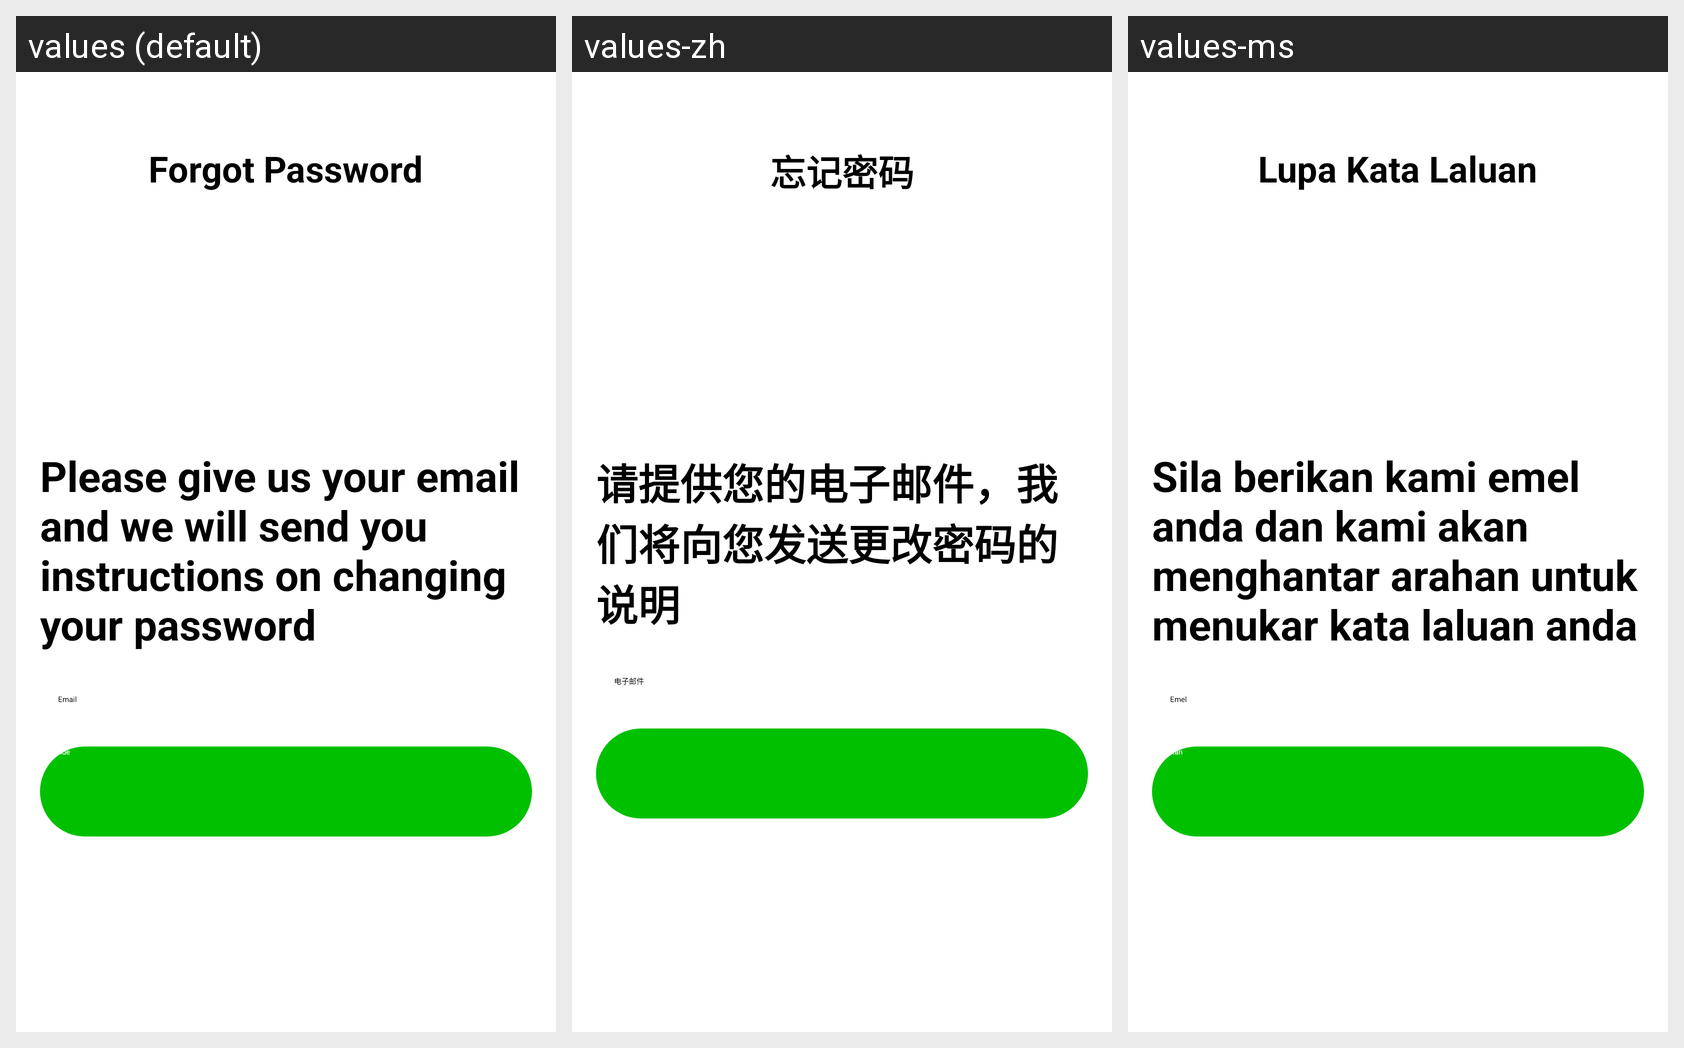

This grid shows one Android layout under several languages. Give, for every string resource on the screen, its name, the default text and each shown locale's text.
Android screen res/layout/activity_forgot_password.xml rendered under 3 locales, left to right: values (default), values-zh, values-ms. Device: Nexus 5 (rendered at 1080×1920; each locale shown at half size, 540×960, under a caption strip naming it); theme Theme.Login.
Strings drawn on this screen, with the default value and each locale's value (text and hints the layout hard-codes, and strings that could not be matched under every locale, appear in the picture but are not listed):

forgot_password
  values: Forgot Password
  values-zh: 忘记密码
  values-ms: Lupa Kata Laluan

forgot_password_text
  values: Please give us your email and we will send you instructions on changing your password
  values-zh: 请提供您的电子邮件，我们将向您发送更改密码的说明
  values-ms: Sila berikan kami emel anda dan kami akan menghantar arahan untuk menukar kata laluan anda

email_text
  values: Email
  values-zh: 电子邮件
  values-ms: Emel

continue_button
  values: Continue
  values-zh: 继续
  values-ms: Teruskan
